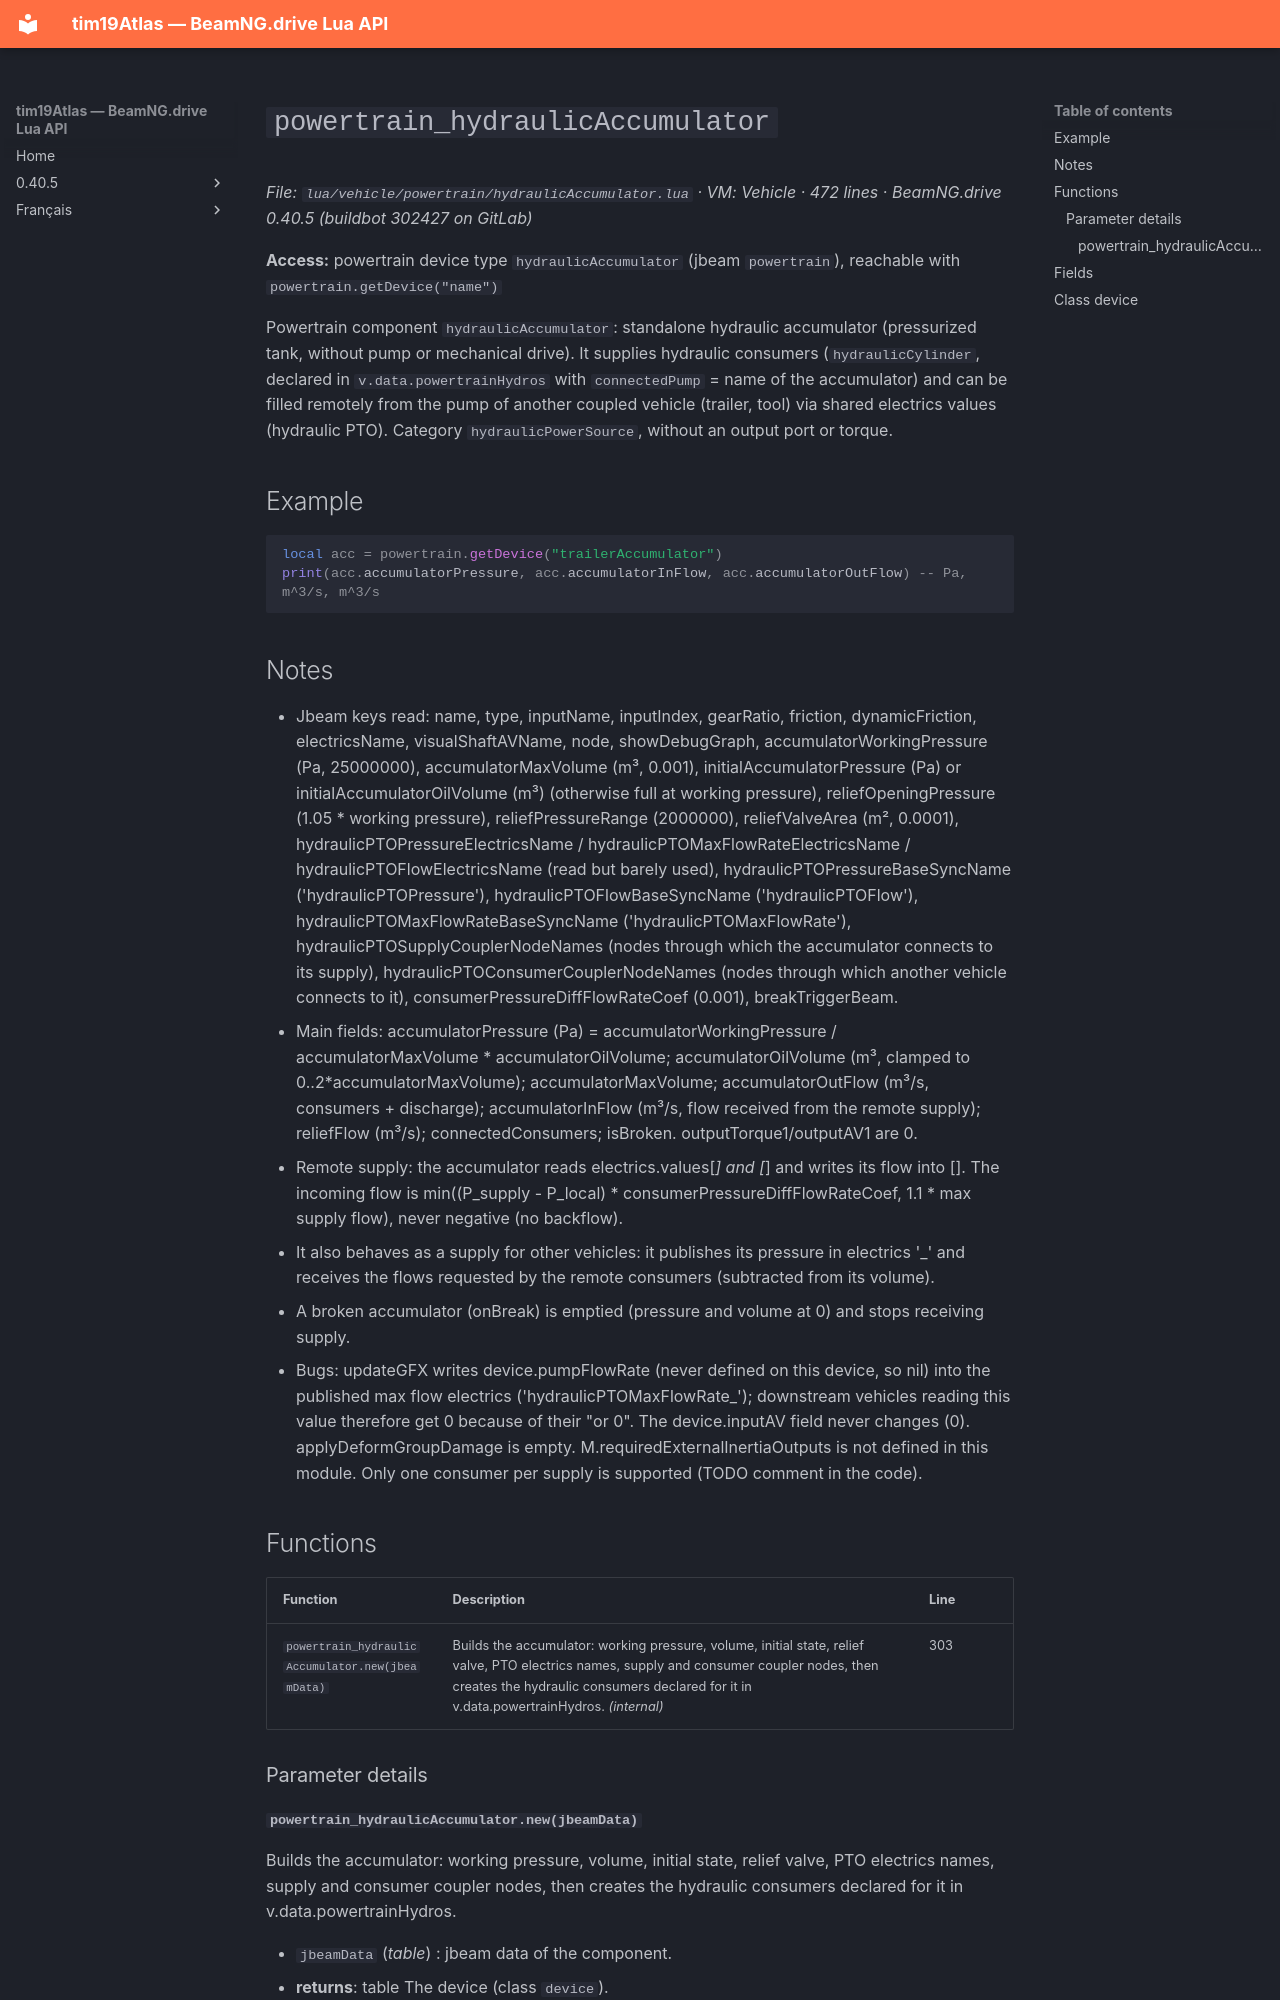

repository: Tim0219800/beamng-lua-atlas · page: 0.40.5/vehicle/powertrain/hydraulicAccumulator.html · generator: mkdocs

# `powertrain_hydraulicAccumulator`

*File: `lua/vehicle/powertrain/hydraulicAccumulator.lua` · VM: Vehicle · 472 lines · BeamNG.drive 0.40.5 (buildbot 302427 on GitLab)*

**Access:** powertrain device type `hydraulicAccumulator` (jbeam `powertrain`), reachable with `powertrain.getDevice("name")`

Powertrain component `hydraulicAccumulator`: standalone hydraulic accumulator (pressurized tank, without pump or mechanical drive). It supplies hydraulic consumers (`hydraulicCylinder`, declared in `v.data.powertrainHydros` with `connectedPump` = name of the accumulator) and can be filled remotely from the pump of another coupled vehicle (trailer, tool) via shared electrics values (hydraulic PTO). Category `hydraulicPowerSource`, without an output port or torque.

## Example

```lua
local acc = powertrain.getDevice("trailerAccumulator")
print(acc.accumulatorPressure, acc.accumulatorInFlow, acc.accumulatorOutFlow) -- Pa, m^3/s, m^3/s
```

## Notes

- Jbeam keys read: name, type, inputName, inputIndex, gearRatio, friction, dynamicFriction, electricsName, visualShaftAVName, node, showDebugGraph, accumulatorWorkingPressure (Pa, 25000000), accumulatorMaxVolume (m³, 0.001), initialAccumulatorPressure (Pa) or initialAccumulatorOilVolume (m³) (otherwise full at working pressure), reliefOpeningPressure (1.05 * working pressure), reliefPressureRange (2000000), reliefValveArea (m², 0.0001), hydraulicPTOPressureElectricsName / hydraulicPTOMaxFlowRateElectricsName / hydraulicPTOFlowElectricsName (read but barely used), hydraulicPTOPressureBaseSyncName ('hydraulicPTOPressure'), hydraulicPTOFlowBaseSyncName ('hydraulicPTOFlow'), hydraulicPTOMaxFlowRateBaseSyncName ('hydraulicPTOMaxFlowRate'), hydraulicPTOSupplyCouplerNodeNames (nodes through which the accumulator connects to its supply), hydraulicPTOConsumerCouplerNodeNames (nodes through which another vehicle connects to it), consumerPressureDiffFlowRateCoef (0.001), breakTriggerBeam.
- Main fields: accumulatorPressure (Pa) = accumulatorWorkingPressure / accumulatorMaxVolume * accumulatorOilVolume; accumulatorOilVolume (m³, clamped to 0..2*accumulatorMaxVolume); accumulatorMaxVolume; accumulatorOutFlow (m³/s, consumers + discharge); accumulatorInFlow (m³/s, flow received from the remote supply); reliefFlow (m³/s); connectedConsumers; isBroken. outputTorque1/outputAV1 are 0.
- Remote supply: the accumulator reads electrics.values[<PressureBase>_<supplyId>] and [<MaxFlowRateBase>_<supplyId>] and writes its flow into [<FlowBase>_<supplyId>_<myId>]. The incoming flow is min((P_supply - P_local) * consumerPressureDiffFlowRateCoef, 1.1 * max supply flow), never negative (no backflow).
- It also behaves as a supply for other vehicles: it publishes its pressure in electrics '<PressureBase>_<myId>' and receives the flows requested by the remote consumers (subtracted from its volume).
- A broken accumulator (onBreak) is emptied (pressure and volume at 0) and stops receiving supply.
- Bugs: updateGFX writes device.pumpFlowRate (never defined on this device, so nil) into the published max flow electrics ('hydraulicPTOMaxFlowRate_<id>'); downstream vehicles reading this value therefore get 0 because of their "or 0". The device.inputAV field never changes (0). applyDeformGroupDamage is empty. M.requiredExternalInertiaOutputs is not defined in this module. Only one consumer per supply is supported (TODO comment in the code).

## Functions

| Function | Description | Line |
|---|---|---|
| `powertrain_hydraulicAccumulator.new(jbeamData)` | Builds the accumulator: working pressure, volume, initial state, relief valve, PTO electrics names, supply and consumer coupler nodes, then creates the hydraulic consumers declared for it in v.data.powertrainHydros. *(internal)* | 303 |
